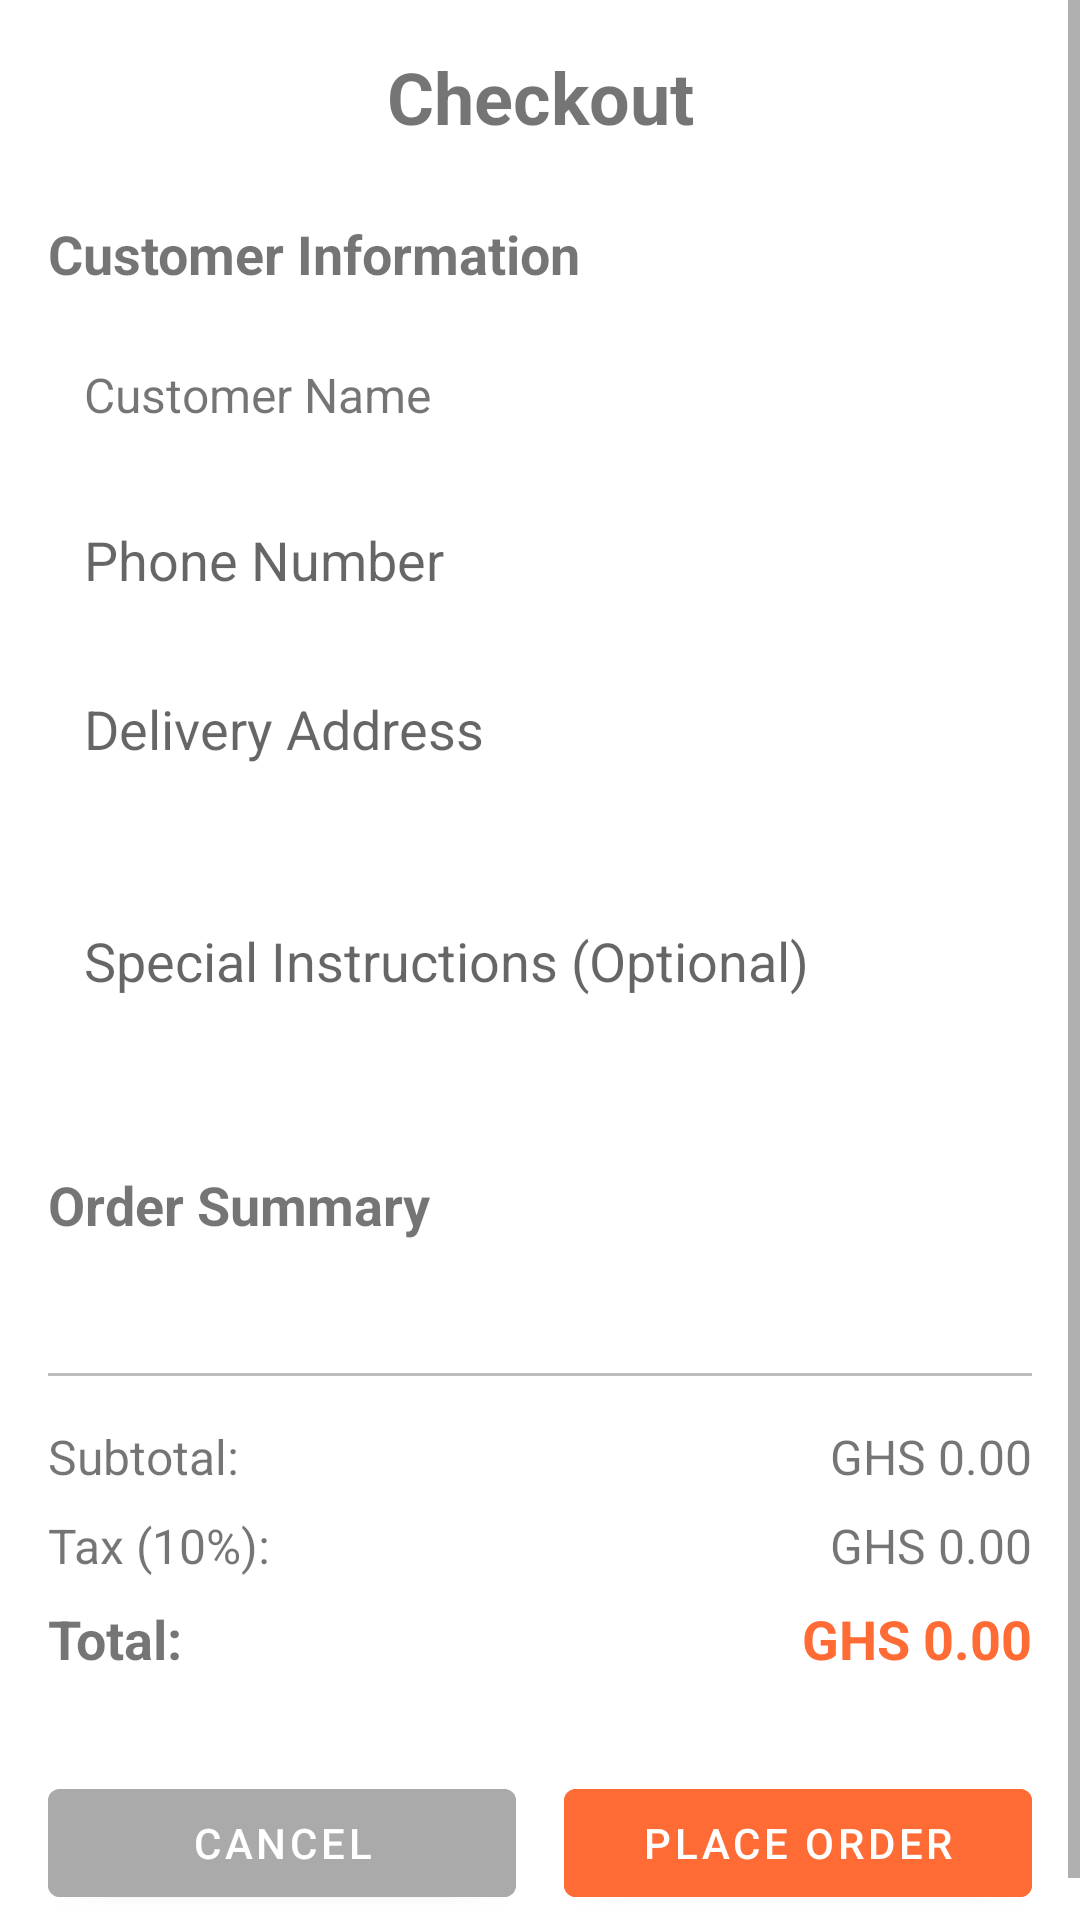

Android layout source for this screen:
<!-- AndroidManifest.xml: activity theme Theme.PizzaParlor.NoActionBar -->
<!-- res/layout/activity_checkout.xml -->
<?xml version="1.0" encoding="utf-8"?>
<ScrollView xmlns:android="http://schemas.android.com/apk/res/android"
    android:layout_width="match_parent"
    android:layout_height="match_parent"
    android:background="@android:color/white">

    <LinearLayout
        android:layout_width="match_parent"
        android:layout_height="wrap_content"
        android:orientation="vertical"
        android:padding="16dp">

        
        <TextView
            android:layout_width="match_parent"
            android:layout_height="wrap_content"
            android:text="Checkout"
            android:textSize="24sp"
            android:textStyle="bold"
            android:gravity="center"
            android:layout_marginBottom="24dp" />

        
        <TextView
            android:layout_width="match_parent"
            android:layout_height="wrap_content"
            android:text="Customer Information"
            android:textSize="18sp"
            android:textStyle="bold"
            android:layout_marginBottom="12dp" />

        <TextView
            android:id="@+id/tv_customer_name"
            android:layout_width="match_parent"
            android:layout_height="wrap_content"
            android:text="Customer Name"
            android:textSize="16sp"
            android:padding="12dp"
            android:background="@drawable/info_background"
            android:layout_marginBottom="8dp" />

        <EditText
            android:id="@+id/et_phone_number"
            android:layout_width="match_parent"
            android:layout_height="wrap_content"
            android:hint="Phone Number"
            android:inputType="phone"
            android:padding="12dp"
            android:background="@drawable/edit_text_background"
            android:layout_marginBottom="8dp" />

        <EditText
            android:id="@+id/et_delivery_address"
            android:layout_width="match_parent"
            android:layout_height="wrap_content"
            android:hint="Delivery Address"
            android:inputType="textPostalAddress"
            android:padding="12dp"
            android:background="@drawable/edit_text_background"
            android:layout_marginBottom="8dp" />

        <EditText
            android:id="@+id/et_special_instructions"
            android:layout_width="match_parent"
            android:layout_height="wrap_content"
            android:hint="Special Instructions (Optional)"
            android:inputType="textMultiLine"
            android:lines="3"
            android:padding="12dp"
            android:background="@drawable/edit_text_background"
            android:layout_marginBottom="24dp" />

        
        <TextView
            android:layout_width="match_parent"
            android:layout_height="wrap_content"
            android:text="Order Summary"
            android:textSize="18sp"
            android:textStyle="bold"
            android:layout_marginBottom="12dp" />

        <androidx.recyclerview.widget.RecyclerView
            android:id="@+id/rv_order_summary"
            android:layout_width="match_parent"
            android:layout_height="wrap_content"
            android:layout_marginBottom="16dp"
            android:nestedScrollingEnabled="false" />

        
        <View
            android:layout_width="match_parent"
            android:layout_height="1dp"
            android:background="@color/divider_color"
            android:layout_marginVertical="16dp" />

        <LinearLayout
            android:layout_width="match_parent"
            android:layout_height="wrap_content"
            android:orientation="horizontal">

            <TextView
                android:layout_width="0dp"
                android:layout_height="wrap_content"
                android:layout_weight="1"
                android:text="Subtotal:"
                android:textSize="16sp" />

            <TextView
                android:id="@+id/tv_subtotal"
                android:layout_width="wrap_content"
                android:layout_height="wrap_content"
                android:text="GHS 0.00"
                android:textSize="16sp" />

        </LinearLayout>

        <LinearLayout
            android:layout_width="match_parent"
            android:layout_height="wrap_content"
            android:orientation="horizontal"
            android:layout_marginTop="8dp">

            <TextView
                android:layout_width="0dp"
                android:layout_height="wrap_content"
                android:layout_weight="1"
                android:text="Tax (10%):"
                android:textSize="16sp" />

            <TextView
                android:id="@+id/tv_tax"
                android:layout_width="wrap_content"
                android:layout_height="wrap_content"
                android:text="GHS 0.00"
                android:textSize="16sp" />

        </LinearLayout>

        <LinearLayout
            android:layout_width="match_parent"
            android:layout_height="wrap_content"
            android:orientation="horizontal"
            android:layout_marginTop="8dp">

            <TextView
                android:layout_width="0dp"
                android:layout_height="wrap_content"
                android:layout_weight="1"
                android:text="Total:"
                android:textSize="18sp"
                android:textStyle="bold" />

            <TextView
                android:id="@+id/tv_total"
                android:layout_width="wrap_content"
                android:layout_height="wrap_content"
                android:text="GHS 0.00"
                android:textSize="18sp"
                android:textStyle="bold"
                android:textColor="@color/primary_color" />

        </LinearLayout>

        
        <LinearLayout
            android:layout_width="match_parent"
            android:layout_height="wrap_content"
            android:orientation="horizontal"
            android:layout_marginTop="32dp">

            <Button
                android:id="@+id/btn_cancel"
                android:layout_width="0dp"
                android:layout_height="wrap_content"
                android:layout_weight="1"
                android:text="Cancel"
                android:layout_marginEnd="8dp"
                android:backgroundTint="@android:color/darker_gray" />

            <Button
                android:id="@+id/btn_place_order"
                android:layout_width="0dp"
                android:layout_height="wrap_content"
                android:layout_weight="1"
                android:text="Place Order"
                android:layout_marginStart="8dp"
                android:backgroundTint="@color/primary_color" />

        </LinearLayout>

    </LinearLayout>

</ScrollView>
<!-- resources referenced by this layout -->
<resources>
  <color name="divider_color">#BDBDBD</color>
  <color name="primary_color">#FF6B35</color>
  <style name="Theme.PizzaParlor.NoActionBar">
          <item name="windowActionBar">false</item>
          <item name="windowNoTitle">true</item>
      </style>
</resources>
